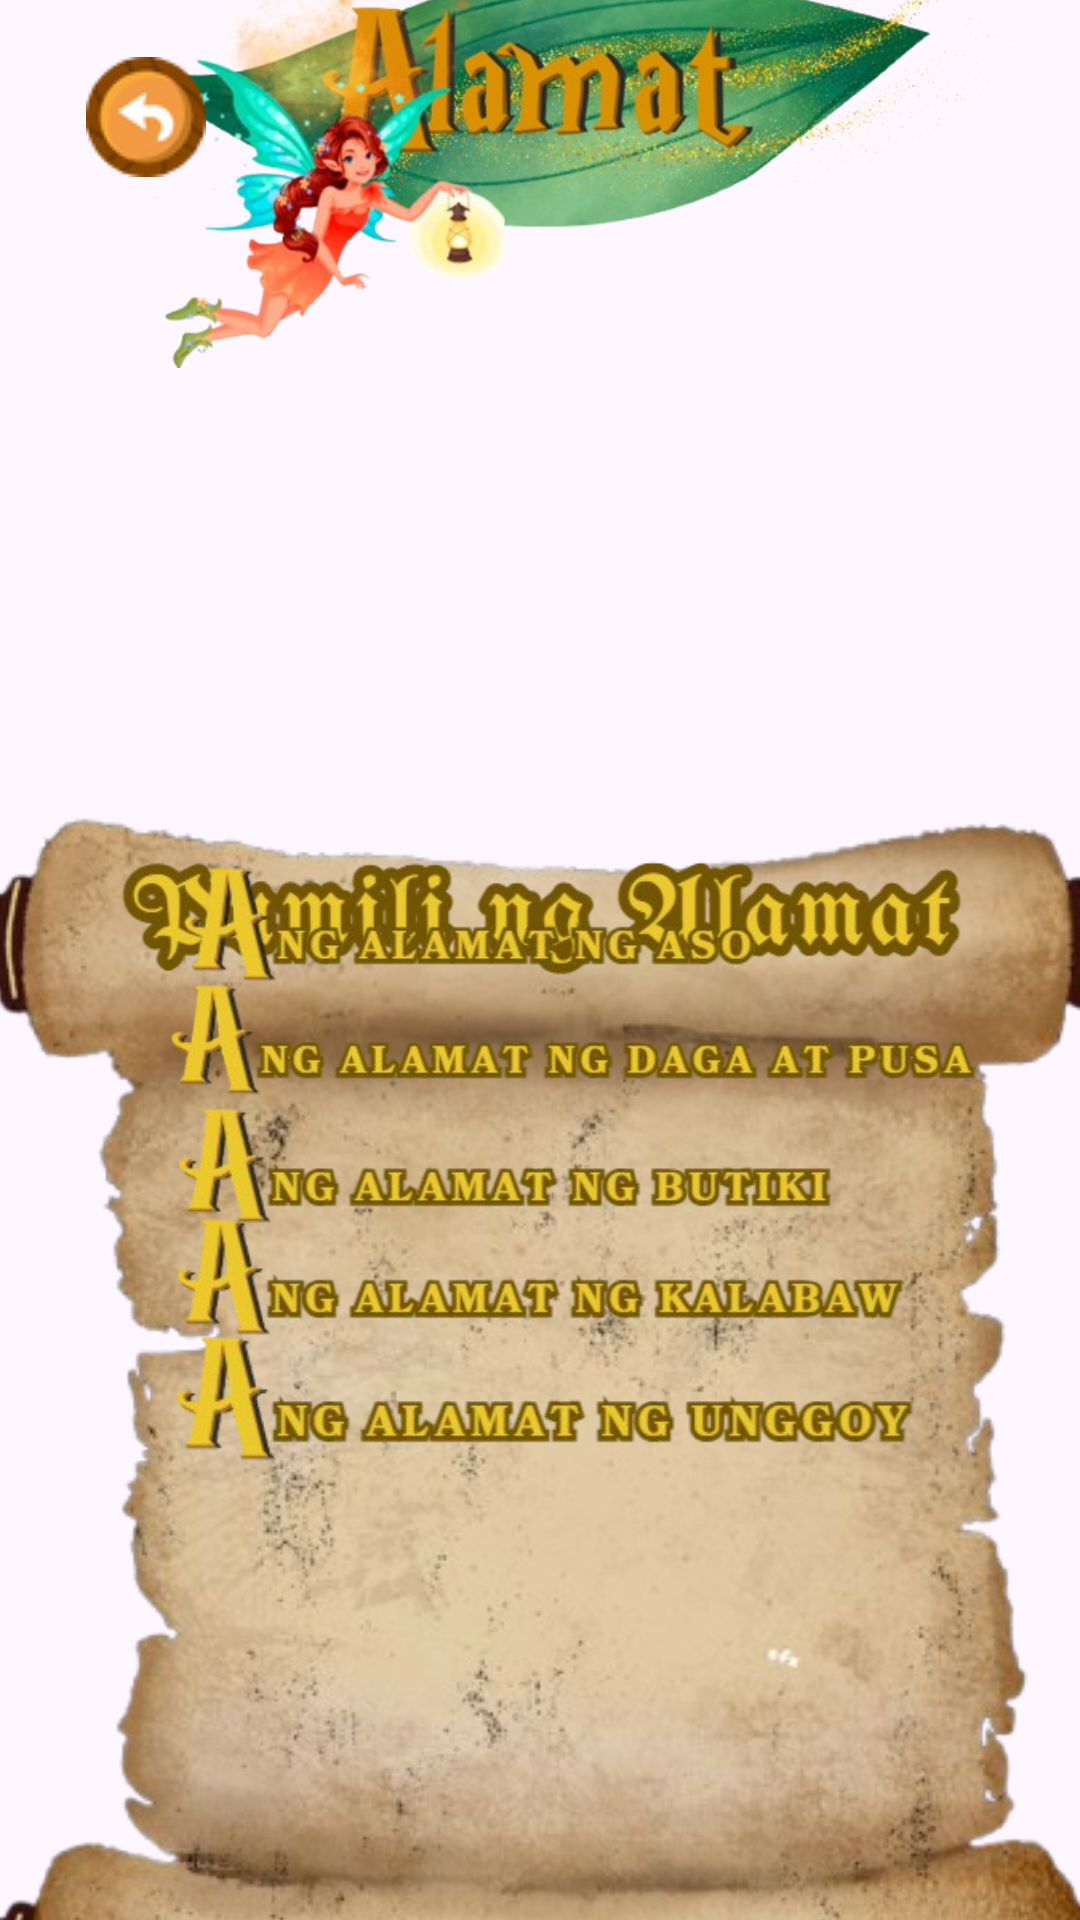

This screen was rendered from an Android layout file. Write that file and the resources it references.
<!-- AndroidManifest.xml: application theme Theme.Alamatiko -->
<!-- res/layout/activity_hayop_title.xml -->
<?xml version="1.0" encoding="utf-8"?>
<androidx.constraintlayout.widget.ConstraintLayout xmlns:android="http://schemas.android.com/apk/res/android"
    xmlns:app="http://schemas.android.com/apk/res-auto"
    xmlns:tools="http://schemas.android.com/tools"
    android:id="@+id/main"
    android:layout_width="match_parent"
    android:layout_height="match_parent"
    tools:context=".HayopTitle">

    <ImageView
        android:id="@+id/background_image_view"
        android:layout_width="0dp"
        android:layout_height="0dp"
        android:contentDescription="Background Image"
        android:scaleType="centerCrop"
        android:src="@drawable/background"
        app:layout_constraintBottom_toBottomOf="parent"
        app:layout_constraintEnd_toEndOf="parent"
        app:layout_constraintHorizontal_bias="1.0"
        app:layout_constraintStart_toStartOf="parent"
        app:layout_constraintTop_toTopOf="parent"
        app:layout_constraintVertical_bias="0.0"
        tools:ignore="HardcodedText" />

    <ImageView
        android:id="@+id/imageView16"
        android:layout_width="329dp"
        android:layout_height="286dp"
        android:layout_marginBottom="472dp"
        android:background="@null"
        android:scaleType="fitCenter"
        app:layout_constraintBottom_toBottomOf="parent"
        app:layout_constraintEnd_toEndOf="parent"
        app:layout_constraintHorizontal_bias="0.536"
        app:layout_constraintStart_toStartOf="parent"
        app:srcCompat="@drawable/alamat_banner"
        tools:ignore="ContentDescription,MissingConstraints" />

    <ImageView
        android:id="@+id/imageView11"
        android:layout_width="449dp"
        android:layout_height="893dp"
        android:layout_marginTop="40dp"
        app:layout_constraintEnd_toEndOf="@+id/background_image_view"
        app:layout_constraintStart_toStartOf="parent"
        app:layout_constraintTop_toTopOf="@+id/background_image_view"
        app:srcCompat="@drawable/title_scroll"
        tools:ignore="ContentDescription" />

    <ImageView
        android:id="@+id/imageView12"
        android:layout_width="315dp"
        android:layout_height="46dp"
        app:layout_constraintBottom_toBottomOf="@+id/imageView11"
        app:layout_constraintEnd_toEndOf="parent"
        app:layout_constraintHorizontal_bias="0.604"
        app:layout_constraintStart_toStartOf="parent"
        app:layout_constraintTop_toTopOf="@+id/imageView11"
        app:layout_constraintVertical_bias="0.286"
        app:srcCompat="@drawable/pumili_text"
        tools:ignore="ContentDescription" />

    <ImageButton
        android:id="@+id/imageButton19"
        android:layout_width="309dp"
        android:layout_height="45dp"
        android:background="@null"
        android:scaleType="fitCenter"
        app:layout_constraintBottom_toBottomOf="@+id/background_image_view"
        app:layout_constraintEnd_toEndOf="parent"
        app:layout_constraintHorizontal_bias="0.0"
        app:layout_constraintStart_toStartOf="parent"
        app:layout_constraintTop_toTopOf="@+id/background_image_view"
        app:layout_constraintVertical_bias="0.479"
        app:srcCompat="@drawable/aso"
        tools:ignore="ContentDescription" />

    <ImageButton
        android:id="@+id/imageButton20"
        android:layout_width="335dp"
        android:layout_height="47dp"
        android:layout_marginStart="24dp"
        android:background="@null"
        android:scaleType="fitCenter"
        app:layout_constraintBottom_toBottomOf="parent"
        app:layout_constraintStart_toStartOf="parent"
        app:layout_constraintTop_toTopOf="parent"
        app:layout_constraintVertical_bias="0.546"
        app:srcCompat="@drawable/dagaatpusa"
        tools:ignore="ContentDescription,MissingConstraints" />

    <ImageButton
        android:id="@+id/imageButton21"
        android:layout_width="317dp"
        android:layout_height="46dp"
        android:background="@null"
        android:scaleType="fitCenter"
        app:layout_constraintBottom_toBottomOf="parent"
        app:layout_constraintEnd_toEndOf="parent"
        app:layout_constraintHorizontal_bias="0.265"
        app:layout_constraintStart_toStartOf="parent"
        app:layout_constraintTop_toTopOf="parent"
        app:layout_constraintVertical_bias="0.614"
        app:srcCompat="@drawable/butiki"
        tools:ignore="ContentDescription" />

    <ImageButton
        android:id="@+id/imageButton22"
        android:layout_width="327dp"
        android:layout_height="44dp"
        android:background="@null"
        android:scaleType="fitCenter"
        app:layout_constraintBottom_toBottomOf="parent"
        app:layout_constraintEnd_toEndOf="parent"
        app:layout_constraintHorizontal_bias="0.547"
        app:layout_constraintStart_toStartOf="parent"
        app:layout_constraintTop_toTopOf="parent"
        app:layout_constraintVertical_bias="0.679"
        app:srcCompat="@drawable/kalabaw"
        tools:ignore="ContentDescription" />

    <ImageButton
        android:id="@+id/imageButton23"
        android:layout_width="297dp"
        android:layout_height="47dp"
        android:background="@null"
        android:scaleType="fitCenter"
        app:layout_constraintBottom_toBottomOf="parent"
        app:layout_constraintEnd_toEndOf="@+id/background_image_view"
        app:layout_constraintHorizontal_bias="0.521"
        app:layout_constraintStart_toStartOf="parent"
        app:layout_constraintTop_toTopOf="parent"
        app:layout_constraintVertical_bias="0.746"
        app:srcCompat="@drawable/unggoy"
        tools:ignore="ContentDescription" />

    <ImageButton
        android:id="@+id/imageButton66"
        android:layout_width="89dp"
        android:layout_height="70dp"
        android:layout_marginStart="4dp"
        android:layout_marginTop="4dp"
        android:background="@null"
        app:layout_constraintStart_toStartOf="parent"
        app:layout_constraintTop_toTopOf="parent"
        app:srcCompat="@drawable/back_btn" />

</androidx.constraintlayout.widget.ConstraintLayout>
<!-- resources referenced by this layout -->
<resources>
  <!-- drawable alamat_banner: png bitmap (drawable, 241627 bytes) -->
  <!-- drawable aso: png bitmap (drawable, 22808 bytes) -->
  <!-- drawable back_btn: png bitmap (drawable, 4613 bytes) -->
  <!-- drawable butiki: png bitmap (drawable, 25724 bytes) -->
  <!-- drawable dagaatpusa: png bitmap (drawable, 31471 bytes) -->
  <!-- drawable kalabaw: png bitmap (drawable, 27820 bytes) -->
  <!-- drawable pumili_text: png bitmap (drawable, 53231 bytes) -->
  <!-- drawable title_scroll: png bitmap (drawable, 294314 bytes) -->
  <!-- drawable unggoy: png bitmap (drawable, 26571 bytes) -->
  <style name="Theme.Alamatiko" parent="Base.Theme.Alamatiko" />
  <style name="Base.Theme.Alamatiko" parent="Theme.Material3.DayNight.NoActionBar">
          
          
      </style>
</resources>
